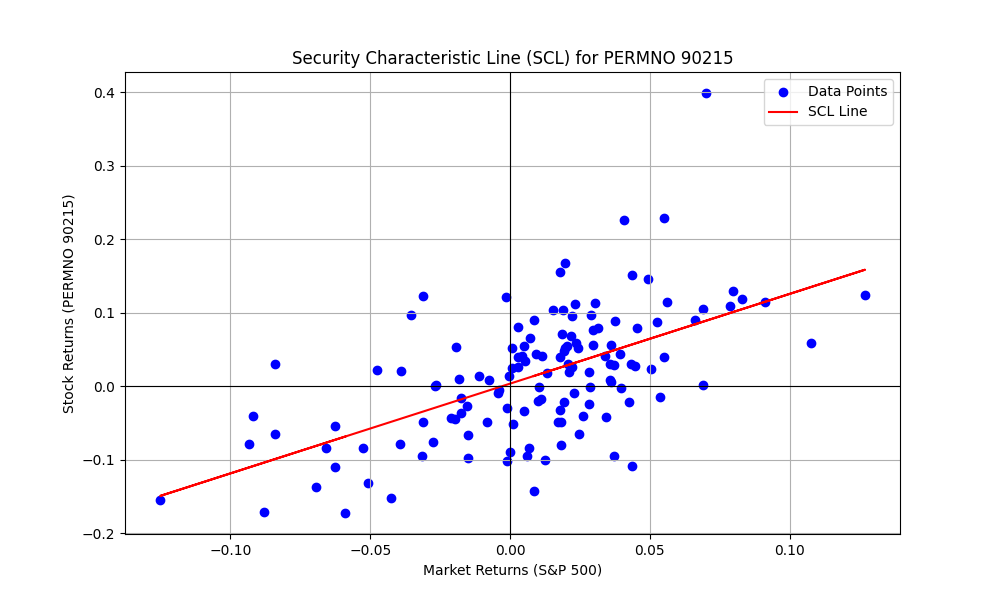

Data behind this chart, as committed beside it:
PERMNO, date, COMNAM, RET, sprtrn
90215, 2011-12-30, SALESFORCE COM INC, -0.1432, 0.008533
90215, 2012-01-31, SALESFORCE COM INC, 0.1512, 0.04358
90215, 2012-02-29, SALESFORCE COM INC, 0.2257, 0.04059
90215, 2012-03-30, SALESFORCE COM INC, 0.07928, 0.03133
90215, 2012-04-30, SALESFORCE COM INC, 0.007896, -0.007497
90215, 2012-05-31, SALESFORCE COM INC, -0.1099, -0.06265
90215, 2012-06-29, SALESFORCE COM INC, -0.002597, 0.03955
90215, 2012-07-31, SALESFORCE COM INC, -0.1005, 0.0126
90215, 2012-08-31, SALESFORCE COM INC, 0.1674, 0.01976
90215, 2012-09-28, SALESFORCE COM INC, 0.05173, 0.02424
90215, 2012-10-31, SALESFORCE COM INC, -0.04394, -0.01979
90215, 2012-11-30, SALESFORCE COM INC, 0.08008, 0.002847
90215, 2012-12-31, SALESFORCE COM INC, 0.06615, 0.007068
90215, 2013-01-31, SALESFORCE COM INC, 0.02397, 0.05043
90215, 2013-02-28, SALESFORCE COM INC, -0.01691, 0.01106
90215, 2013-03-28, SALESFORCE COM INC, 0.05679, 0.03599
90215, 2013-04-30, SALESFORCE COM INC, -0.08047, 0.01809
90215, 2013-05-31, SALESFORCE COM INC, 0.02968, 0.02076
90215, 2013-06-28, SALESFORCE COM INC, -0.09804, -0.015
90215, 2013-07-31, SALESFORCE COM INC, 0.1459, 0.04946
90215, 2013-08-30, SALESFORCE COM INC, 0.123, -0.0313
90215, 2013-09-30, SALESFORCE COM INC, 0.05659, 0.02975
90215, 2013-10-31, SALESFORCE COM INC, 0.02793, 0.0446
90215, 2013-11-29, SALESFORCE COM INC, -0.0238, 0.02805
90215, 2013-12-31, SALESFORCE COM INC, 0.05951, 0.02356
90215, 2014-01-31, SALESFORCE COM INC, 0.09676, -0.03558
90215, 2014-02-28, SALESFORCE COM INC, 0.0304, 0.04312
90215, 2014-03-31, SALESFORCE COM INC, -0.08466, 0.006932
90215, 2014-04-30, SALESFORCE COM INC, -0.09529, 0.006201
90215, 2014-05-30, SALESFORCE COM INC, 0.01897, 0.02103
90215, 2014-06-30, SALESFORCE COM INC, 0.1036, 0.01906
90215, 2014-07-31, SALESFORCE COM INC, -0.06594, -0.01508
90215, 2014-08-29, SALESFORCE COM INC, 0.08922, 0.03766
90215, 2014-09-30, SALESFORCE COM INC, -0.0264, -0.01551
90215, 2014-10-31, SALESFORCE COM INC, 0.1123, 0.0232
90215, 2014-11-28, SALESFORCE COM INC, -0.06438, 0.02453
90215, 2014-12-31, SALESFORCE COM INC, -0.009354, -0.004189
90215, 2015-01-30, SALESFORCE COM INC, -0.04822, -0.03104
90215, 2015-02-27, SALESFORCE COM INC, 0.2291, 0.05489
90215, 2015-03-31, SALESFORCE COM INC, -0.03704, -0.0174
90215, 2015-04-30, SALESFORCE COM INC, 0.08996, 0.008521
90215, 2015-05-29, SALESFORCE COM INC, -0.000961, 0.01049
90215, 2015-06-30, SALESFORCE COM INC, -0.04289, -0.02101
90215, 2015-07-31, SALESFORCE COM INC, 0.05271, 0.01974
90215, 2015-08-31, SALESFORCE COM INC, -0.05375, -0.06258
90215, 2015-09-30, SALESFORCE COM INC, 0.001009, -0.02644
90215, 2015-10-30, SALESFORCE COM INC, 0.1193, 0.08298
90215, 2015-11-30, SALESFORCE COM INC, 0.02548, 0.000505
90215, 2015-12-31, SALESFORCE COM INC, -0.01619, -0.01753
90215, 2016-01-29, SALESFORCE COM INC, -0.1319, -0.05074
90215, 2016-02-29, SALESFORCE COM INC, -0.004555, -0.004128
90215, 2016-03-31, SALESFORCE COM INC, 0.08974, 0.06599
90215, 2016-04-29, SALESFORCE COM INC, 0.02668, 0.002699
90215, 2016-05-31, SALESFORCE COM INC, 0.1044, 0.01533
90215, 2016-06-30, SALESFORCE COM INC, -0.05137, 0.000906
90215, 2016-07-29, SALESFORCE COM INC, 0.0301, 0.03561
90215, 2016-08-31, SALESFORCE COM INC, -0.02909, -0.001219
90215, 2016-09-30, SALESFORCE COM INC, -0.1019, -0.001234
90215, 2016-10-31, SALESFORCE COM INC, 0.05369, -0.01943
90215, 2016-11-30, SALESFORCE COM INC, -0.04204, 0.03417
... 73 more rows
